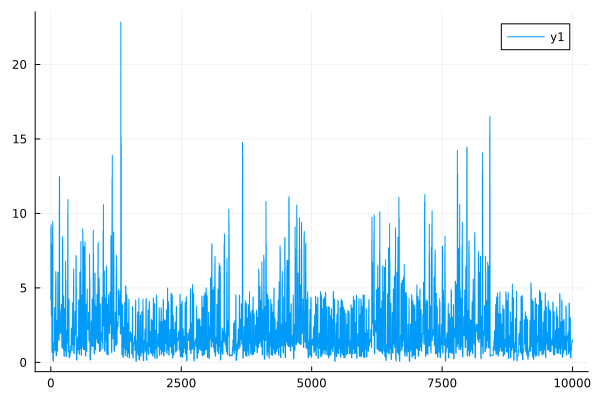

The table this chart was drawn from, first rows:
0	4.2203749019395165
1	5.413
2	9.054
3	4.282
4	5.656
5	5.703
6	9.244
7	4.556
8	6.402
9	6.577
10	3.163
11	3.217
12	4.436
13	6.27
14	7.913
15	4.625
16	7.681
17	4.824
18	7.813
19	4.71
20	1.536
21	1.017
22	0.807
23	0.7168
24	0.6836
25	0.672
26	0.6654
27	0.6617
28	0.6599
29	0.6591
30	3.404
31	3.926
32	6.688
33	7.51
34	9.016
35	5.627
36	9.084
37	6.157
38	9.473
39	5.232
40	0.185
41	0.1675
42	0.1505
43	0.1341
44	0.1187
45	0.1046
46	0.09197
47	0.08122
48	0.07246
49	0.06564
50	0.7705
51	0.7206
52	0.6927
53	0.6742
54	0.6623
55	0.6554
56	0.652
57	0.6506
58	0.65
59	0.6498
60	1.306
... 9,940 more rows
